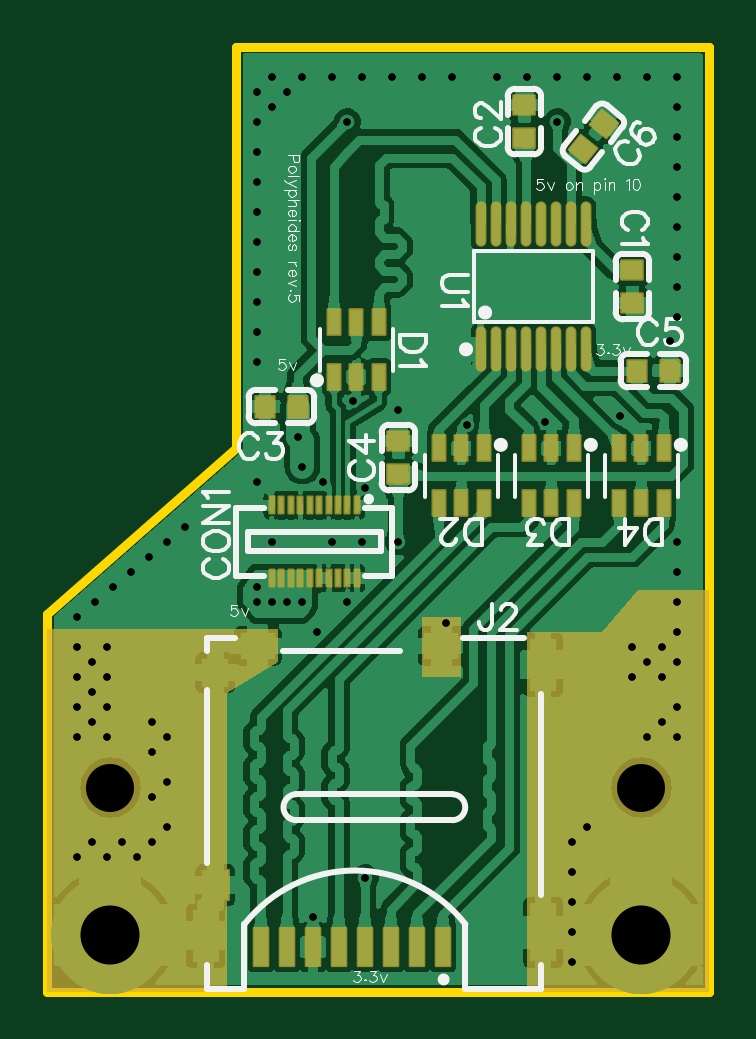
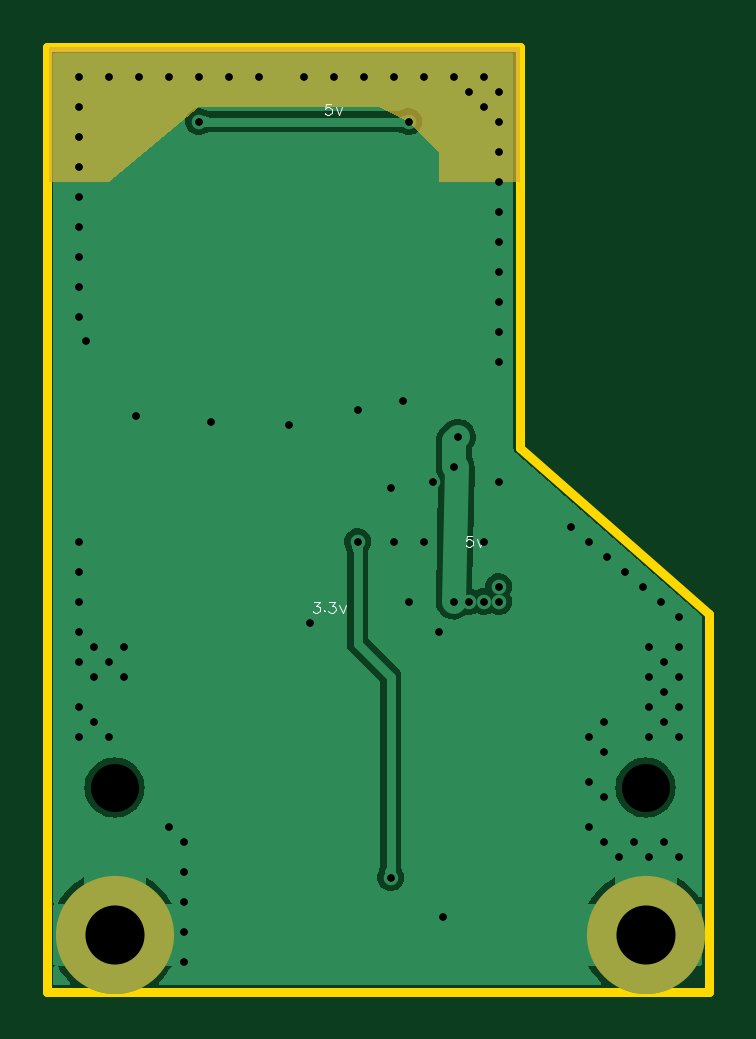
Circuit board: 11 layer files. Board 28.0 x 40.0 mm.
- drill: Drill_NPTH_Through.DRL (296 bytes)
- drill: Drill_PTH_Through.DRL (1993 bytes)
- drill: Drill_PTH_Through_Via.DRL (1930 bytes)
- outline: Gerber_BoardOutlineLayer.GKO (528 bytes)
- bottom_copper: Gerber_BottomLayer.GBL (14600 bytes)
- bottom_silk: Gerber_BottomSilkscreenLayer.GBO (2166 bytes)
- bottom_mask: Gerber_BottomSolderMaskLayer.GBS (690 bytes)
- top_copper: Gerber_TopLayer.GTL (78923 bytes)
- paste: Gerber_TopPasteMaskLayer.GTP (3090 bytes)
- top_silk: Gerber_TopSilkscreenLayer.GTO (22414 bytes)
- top_mask: Gerber_TopSolderMaskLayer.GTS (5926 bytes)

=== drill: Drill_NPTH_Through.DRL ===
M48
METRIC,LZ,000.000
;FILE_FORMAT=3:3
;TYPE=NON_PLATED
;Layer: NPTH_Through
;EasyEDA v6.5.54, 2026-02-14 17:59:59
;2bbe276c55c74596aa95547dd797203b,b56bf7277742442884ecbff68b5c164c,10
;Gerber Generator version 0.2
;Holesize 1 = 2.032 mm
T01C2.032
%
G05
G90
T01
X002667Y008636
X025146Y008636
M30

=== drill: Drill_PTH_Through.DRL ===
M48
METRIC,LZ,000.000
;FILE_FORMAT=3:3
;TYPE=PLATED
;Layer: PTH_Through
;EasyEDA v6.5.54, 2026-02-14 17:59:59
;2bbe276c55c74596aa95547dd797203b,b56bf7277742442884ecbff68b5c164c,10
;Gerber Generator version 0.2
;Holesize 1 = 0.310 mm
T01C0.310
;Holesize 2 = 2.501 mm
T02C2.501
%
G05
G90
T01
X017780Y024003
X021082Y024130
X024257Y024384
X014859Y024638
X014859Y019050
X013462Y004826
X026354Y027556
X026670Y028575
X026670Y029845
X026670Y031115
X026670Y032385
X026670Y033655
X026670Y034925
X026670Y036195
X026670Y037465
X026670Y038735
X025400Y038735
X024130Y038735
X022860Y038735
X021590Y038735
X020320Y038735
X019050Y038735
X017145Y038735
X015875Y038735
X013335Y038735
X012065Y038735
X010795Y038735
X010160Y038100
X008890Y038100
X009525Y038735
X008890Y036830
X008890Y035560
X009525Y037465
X021590Y036830
X008890Y017145
X008890Y016510
X009525Y016510
X010160Y016510
X010795Y016510
X010795Y022225
X008890Y034290
X008890Y033020
X008890Y031750
X008890Y030480
X008890Y029210
X008890Y027940
X008890Y026670
X001270Y015875
X002032Y016510
X002794Y017145
X003556Y017780
X004318Y018415
X005080Y019050
X005842Y019685
X009525Y019050
X011684Y021590
X008890Y021590
X013462Y021336
X011430Y015240
X012700Y016510
X012065Y019050
X013335Y019050
X026670Y019050
X026670Y017780
X026670Y016510
X026670Y015240
X026670Y013970
X026670Y010795
X026670Y012065
X026035Y011430
X025400Y010795
X026035Y013335
X025400Y013970
X026035Y014605
X024765Y014605
X024765Y013335
X001270Y014605
X001270Y013335
X001270Y012065
X001270Y010795
X001905Y011430
X001905Y012700
X001905Y013970
X002540Y014605
X002540Y013335
X002540Y012065
X002540Y010795
X022225Y001270
X022225Y002540
X022225Y003810
X022225Y005080
X022225Y006350
X022860Y006985
X012954Y025019
X010606Y023485
X011243Y003175
X016891Y015621
X014605Y038735
X001270Y005715
X001905Y006350
X002540Y005715
X003175Y006350
X003810Y005715
X004445Y006350
X005080Y006985
X004445Y008255
X005080Y008890
X004445Y010160
X005080Y010795
X004445Y011430
X012700Y036830
T02
X025146Y002413
X002667Y002413
M30

=== drill: Drill_PTH_Through_Via.DRL ===
M48
METRIC,LZ,000.000
;FILE_FORMAT=3:3
;TYPE=PLATED
;Layer: PTH_Through_Via
;EasyEDA v6.5.54, 2026-02-14 17:59:59
;2bbe276c55c74596aa95547dd797203b,b56bf7277742442884ecbff68b5c164c,10
;Gerber Generator version 0.2
;Holesize 1 = 0.310 mm
T01C0.310
%
G05
G90
T01
X017780Y024003
X021082Y024130
X024257Y024384
X014859Y024638
X014859Y019050
X013462Y004826
X026354Y027556
X026670Y028575
X026670Y029845
X026670Y031115
X026670Y032385
X026670Y033655
X026670Y034925
X026670Y036195
X026670Y037465
X026670Y038735
X025400Y038735
X024130Y038735
X022860Y038735
X021590Y038735
X020320Y038735
X019050Y038735
X017145Y038735
X015875Y038735
X013335Y038735
X012065Y038735
X010795Y038735
X010160Y038100
X008890Y038100
X009525Y038735
X008890Y036830
X008890Y035560
X009525Y037465
X021590Y036830
X008890Y017145
X008890Y016510
X009525Y016510
X010160Y016510
X010795Y016510
X010795Y022225
X008890Y034290
X008890Y033020
X008890Y031750
X008890Y030480
X008890Y029210
X008890Y027940
X008890Y026670
X001270Y015875
X002032Y016510
X002794Y017145
X003556Y017780
X004318Y018415
X005080Y019050
X005842Y019685
X009525Y019050
X011684Y021590
X008890Y021590
X013462Y021336
X011430Y015240
X012700Y016510
X012065Y019050
X013335Y019050
X026670Y019050
X026670Y017780
X026670Y016510
X026670Y015240
X026670Y013970
X026670Y010795
X026670Y012065
X026035Y011430
X025400Y010795
X026035Y013335
X025400Y013970
X026035Y014605
X024765Y014605
X024765Y013335
X001270Y014605
X001270Y013335
X001270Y012065
X001270Y010795
X001905Y011430
X001905Y012700
X001905Y013970
X002540Y014605
X002540Y013335
X002540Y012065
X002540Y010795
X022225Y001270
X022225Y002540
X022225Y003810
X022225Y005080
X022225Y006350
X022860Y006985
X012954Y025019
X010606Y023485
X011243Y003175
X016891Y015621
X014605Y038735
X001270Y005715
X001905Y006350
X002540Y005715
X003175Y006350
X003810Y005715
X004445Y006350
X005080Y006985
X004445Y008255
X005080Y008890
X004445Y010160
X005080Y010795
X004445Y011430
X012700Y036830
M30

=== outline: Gerber_BoardOutlineLayer.GKO ===
G04 Layer: BoardOutlineLayer*
G04 EasyEDA v6.5.54, 2026-02-14 17:59:59*
G04 2bbe276c55c74596aa95547dd797203b,b56bf7277742442884ecbff68b5c164c,10*
G04 Gerber Generator version 0.2*
G04 Scale: 100 percent, Rotated: No, Reflected: No *
G04 Dimensions in millimeters *
G04 leading zeros omitted , absolute positions ,4 integer and 5 decimal *
%FSLAX45Y45*%
%MOMM*%

%ADD10C,0.4000*%
%ADD11C,0.0183*%
D10*
X0Y0D02*
G01*
X2800095Y0D01*
X2800095Y3999992D01*
X800100Y3999992D01*
X800100Y2299970D01*
X0Y1599945D01*
X0Y0D01*

%LPD*%
M02*

=== bottom_copper: Gerber_BottomLayer.GBL (14600 bytes, source omitted) ===
=== bottom_silk: Gerber_BottomSilkscreenLayer.GBO ===
G04 Layer: BottomSilkscreenLayer*
G04 EasyEDA v6.5.54, 2026-02-14 17:59:59*
G04 2bbe276c55c74596aa95547dd797203b,b56bf7277742442884ecbff68b5c164c,10*
G04 Gerber Generator version 0.2*
G04 Scale: 100 percent, Rotated: No, Reflected: No *
G04 Dimensions in millimeters *
G04 leading zeros omitted , absolute positions ,4 integer and 5 decimal *
%FSLAX45Y45*%
%MOMM*%

%ADD10C,0.0500*%
%ADD11C,0.0126*%

%LPD*%
D10*
X1001521Y1930145D02*
G01*
X1024128Y1930145D01*
X1026413Y1909571D01*
X1024128Y1911857D01*
X1017270Y1914144D01*
X1010412Y1914144D01*
X1003807Y1911857D01*
X999236Y1907286D01*
X996950Y1900428D01*
X996950Y1895855D01*
X999236Y1889252D01*
X1003807Y1884679D01*
X1010412Y1882394D01*
X1017270Y1882394D01*
X1024128Y1884679D01*
X1026413Y1886965D01*
X1028700Y1891537D01*
X981963Y1914144D02*
G01*
X968247Y1882394D01*
X954531Y1914144D02*
G01*
X968247Y1882394D01*
X1598421Y3758945D02*
G01*
X1621028Y3758945D01*
X1623313Y3738371D01*
X1621028Y3740657D01*
X1614170Y3742944D01*
X1607312Y3742944D01*
X1600707Y3740657D01*
X1596136Y3736086D01*
X1593850Y3729228D01*
X1593850Y3724655D01*
X1596136Y3718052D01*
X1600707Y3713479D01*
X1607312Y3711194D01*
X1614170Y3711194D01*
X1621028Y3713479D01*
X1623313Y3715765D01*
X1625600Y3720337D01*
X1578863Y3742944D02*
G01*
X1565147Y3711194D01*
X1551431Y3742944D02*
G01*
X1565147Y3711194D01*
X1671828Y1650745D02*
G01*
X1646936Y1650745D01*
X1660397Y1632457D01*
X1653794Y1632457D01*
X1649221Y1630171D01*
X1646936Y1627886D01*
X1644650Y1621028D01*
X1644650Y1616455D01*
X1646936Y1609852D01*
X1651507Y1605279D01*
X1658112Y1602994D01*
X1664970Y1602994D01*
X1671828Y1605279D01*
X1674113Y1607565D01*
X1676400Y1612137D01*
X1627378Y1614170D02*
G01*
X1629663Y1612137D01*
X1627378Y1609852D01*
X1625092Y1612137D01*
X1627378Y1614170D01*
X1605534Y1650745D02*
G01*
X1580387Y1650745D01*
X1594104Y1632457D01*
X1587245Y1632457D01*
X1582673Y1630171D01*
X1580387Y1627886D01*
X1578102Y1621028D01*
X1578102Y1616455D01*
X1580387Y1609852D01*
X1584960Y1605279D01*
X1591818Y1602994D01*
X1598676Y1602994D01*
X1605534Y1605279D01*
X1607820Y1607565D01*
X1610105Y1612137D01*
X1563115Y1634744D02*
G01*
X1549654Y1602994D01*
X1535937Y1634744D02*
G01*
X1549654Y1602994D01*
M02*

=== bottom_mask: Gerber_BottomSolderMaskLayer.GBS ===
G04 Layer: BottomSolderMaskLayer*
G04 EasyEDA v6.5.54, 2026-02-14 17:59:59*
G04 2bbe276c55c74596aa95547dd797203b,b56bf7277742442884ecbff68b5c164c,10*
G04 Gerber Generator version 0.2*
G04 Scale: 100 percent, Rotated: No, Reflected: No *
G04 Dimensions in millimeters *
G04 leading zeros omitted , absolute positions ,4 integer and 5 decimal *
%FSLAX45Y45*%
%MOMM*%

%ADD10C,5.0000*%
%ADD11C,0.0157*%

%LPD*%
G36*
X800100Y4000500D02*
G01*
X800100Y3429000D01*
X1143000Y3429000D01*
X1143000Y3556000D01*
X1270000Y3683000D01*
X1397000Y3746500D01*
X2159000Y3746500D01*
X2540000Y3429000D01*
X2794000Y3429000D01*
X2794000Y4000500D01*
G37*
D10*
G01*
X2514600Y241300D03*
G01*
X266700Y241300D03*
M02*

=== top_copper: Gerber_TopLayer.GTL (78923 bytes, source omitted) ===
=== paste: Gerber_TopPasteMaskLayer.GTP ===
G04 Layer: TopPasteMaskLayer*
G04 EasyEDA v6.5.54, 2026-02-14 17:59:59*
G04 2bbe276c55c74596aa95547dd797203b,b56bf7277742442884ecbff68b5c164c,10*
G04 Gerber Generator version 0.2*
G04 Scale: 100 percent, Rotated: No, Reflected: No *
G04 Dimensions in millimeters *
G04 leading zeros omitted , absolute positions ,4 integer and 5 decimal *
%FSLAX45Y45*%
%MOMM*%

%AMMACRO1*21,1,$1,$2,0,0,$3*%
%ADD10R,0.5320X1.0720*%
%ADD11O,0.3556X1.814805*%
%ADD12O,0.356006X1.815008*%
%ADD13R,0.9000X0.8000*%
%ADD14R,0.8000X0.9000*%
%ADD15R,0.6000X1.6000*%
%ADD16R,1.1500X2.2000*%
%ADD17R,0.0181X2.2000*%
%ADD18R,1.1500X2.5000*%
%ADD19R,1.5000X1.1500*%
%ADD20R,1.1600X1.2000*%
%ADD21R,1.1600X1.2500*%
%ADD22MACRO1,0.8X0.9X51.0001*%
%ADD23R,0.2000X0.7000*%

%LPD*%
D10*
G01*
X1213104Y2602890D03*
G01*
X1308100Y2602890D03*
G01*
X1403095Y2602890D03*
G01*
X1403095Y2832684D03*
G01*
X1308100Y2832684D03*
G01*
X1213104Y2832684D03*
G01*
X1847595Y2299309D03*
G01*
X1752600Y2299309D03*
G01*
X1657604Y2299309D03*
G01*
X1657604Y2069490D03*
G01*
X1752600Y2069490D03*
G01*
X1847595Y2069515D03*
G01*
X2228595Y2299309D03*
G01*
X2133600Y2299309D03*
G01*
X2038604Y2299309D03*
G01*
X2038604Y2069490D03*
G01*
X2133600Y2069490D03*
G01*
X2228595Y2069515D03*
G01*
X2609595Y2299309D03*
G01*
X2514600Y2299309D03*
G01*
X2419604Y2299309D03*
G01*
X2419604Y2069490D03*
G01*
X2514600Y2069490D03*
G01*
X2609595Y2069515D03*
D11*
G01*
X2279650Y3249980D03*
D12*
G01*
X2216150Y3249955D03*
G01*
X2152650Y3249955D03*
G01*
X2089150Y3249955D03*
G01*
X2025650Y3249955D03*
D11*
G01*
X1962150Y3249980D03*
D12*
G01*
X1898650Y3249955D03*
G01*
X1835150Y3249955D03*
G01*
X2279650Y2719019D03*
G01*
X2216150Y2719019D03*
D11*
G01*
X2152650Y2719019D03*
G01*
X2089150Y2719019D03*
G01*
X2025650Y2719019D03*
G01*
X1962150Y2719019D03*
G01*
X1898650Y2719019D03*
G01*
X1835150Y2719019D03*
D13*
G01*
X2476500Y3054502D03*
G01*
X2476500Y2914497D03*
G01*
X2019300Y3753002D03*
G01*
X2019300Y3612997D03*
D14*
G01*
X920597Y2476500D03*
G01*
X1060602Y2476500D03*
D13*
G01*
X1485900Y2330602D03*
G01*
X1485900Y2190597D03*
D15*
G01*
X1674291Y187705D03*
G01*
X1564309Y187705D03*
G01*
X1454302Y187705D03*
G01*
X1344295Y187705D03*
G01*
X1234287Y187705D03*
G01*
X1124305Y187731D03*
G01*
X1014298Y187705D03*
G01*
X904290Y187705D03*
D16*
G01*
X669797Y235762D03*
D18*
G01*
X2098802Y250748D03*
D16*
G01*
X2098802Y1383741D03*
D19*
G01*
X1668297Y1463243D03*
G01*
X890295Y1463243D03*
D20*
G01*
X710311Y1350746D03*
D21*
G01*
X710311Y450748D03*
D14*
G01*
X2635402Y2628900D03*
G01*
X2495397Y2628900D03*
D22*
G01*
X2355452Y3673900D03*
G01*
X2267351Y3565093D03*
D23*
G01*
X1310309Y2059000D03*
G01*
X1310309Y1750999D03*
G01*
X1270304Y2059025D03*
G01*
X1270304Y1751025D03*
G01*
X1230299Y2059025D03*
G01*
X1230299Y1750999D03*
G01*
X1190294Y2059000D03*
G01*
X1190294Y1750999D03*
G01*
X1150289Y2059025D03*
G01*
X1150289Y1751025D03*
G01*
X1110284Y2059025D03*
G01*
X1110284Y1751025D03*
G01*
X1070305Y2059000D03*
G01*
X1070305Y1751025D03*
G01*
X1030300Y2059025D03*
G01*
X1030300Y1751025D03*
G01*
X990295Y2059025D03*
G01*
X990295Y1751025D03*
G01*
X950290Y2059000D03*
G01*
X950290Y1751025D03*
M02*

=== top_silk: Gerber_TopSilkscreenLayer.GTO (22414 bytes, source omitted) ===
=== top_mask: Gerber_TopSolderMaskLayer.GTS (5926 bytes, source omitted) ===
